Dataset: data_split (GitHub, gaiuso33/AI-Powered-Food-Inspection). Classes: fresh, stale.

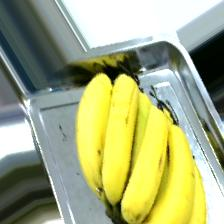
Label: fresh

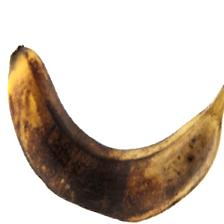
Label: stale

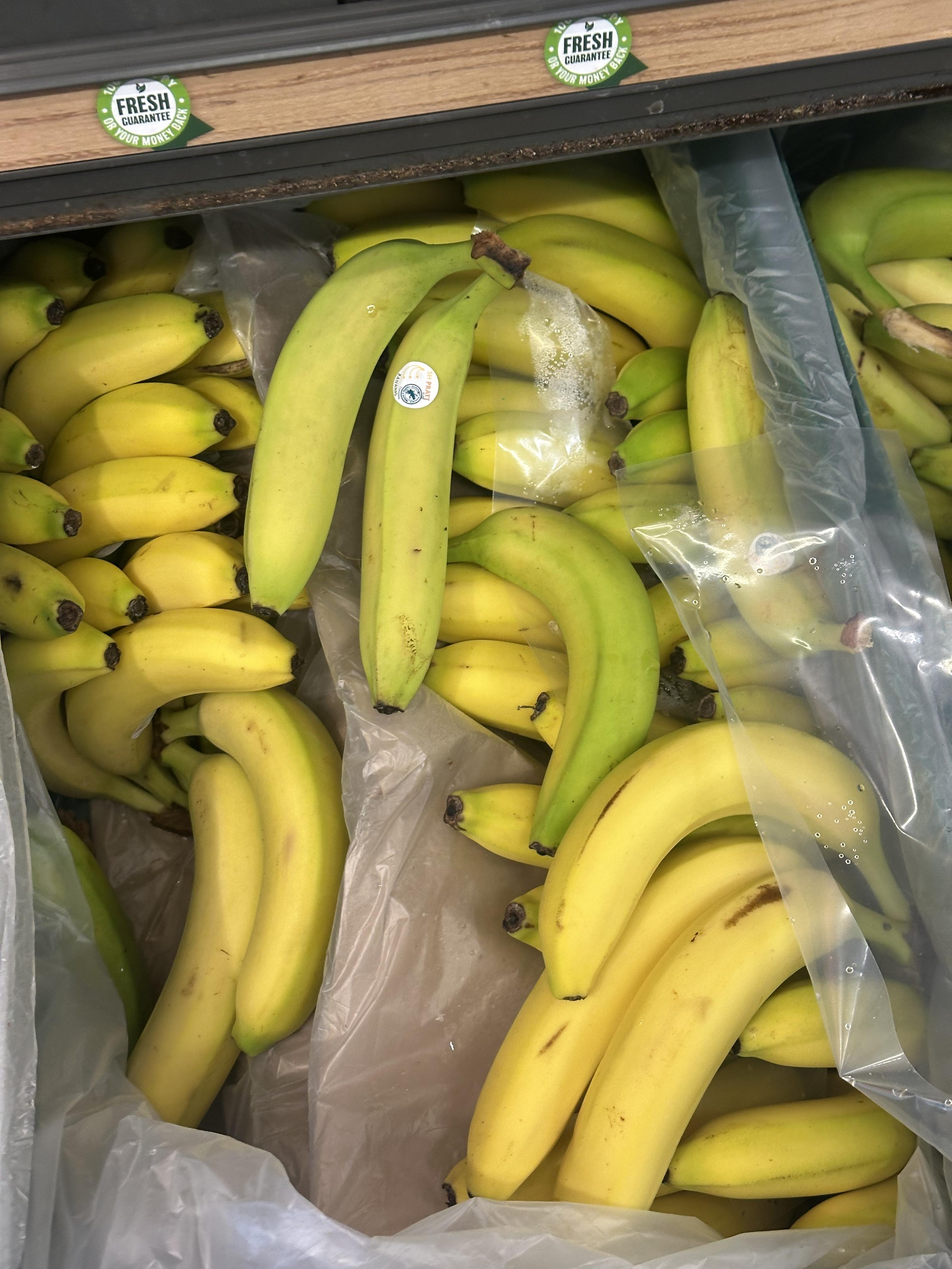
Label: fresh

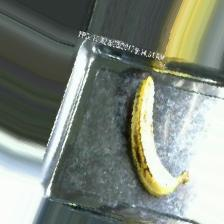
Label: fresh

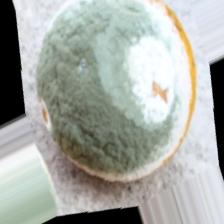
Label: stale

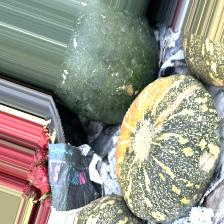
Label: stale
